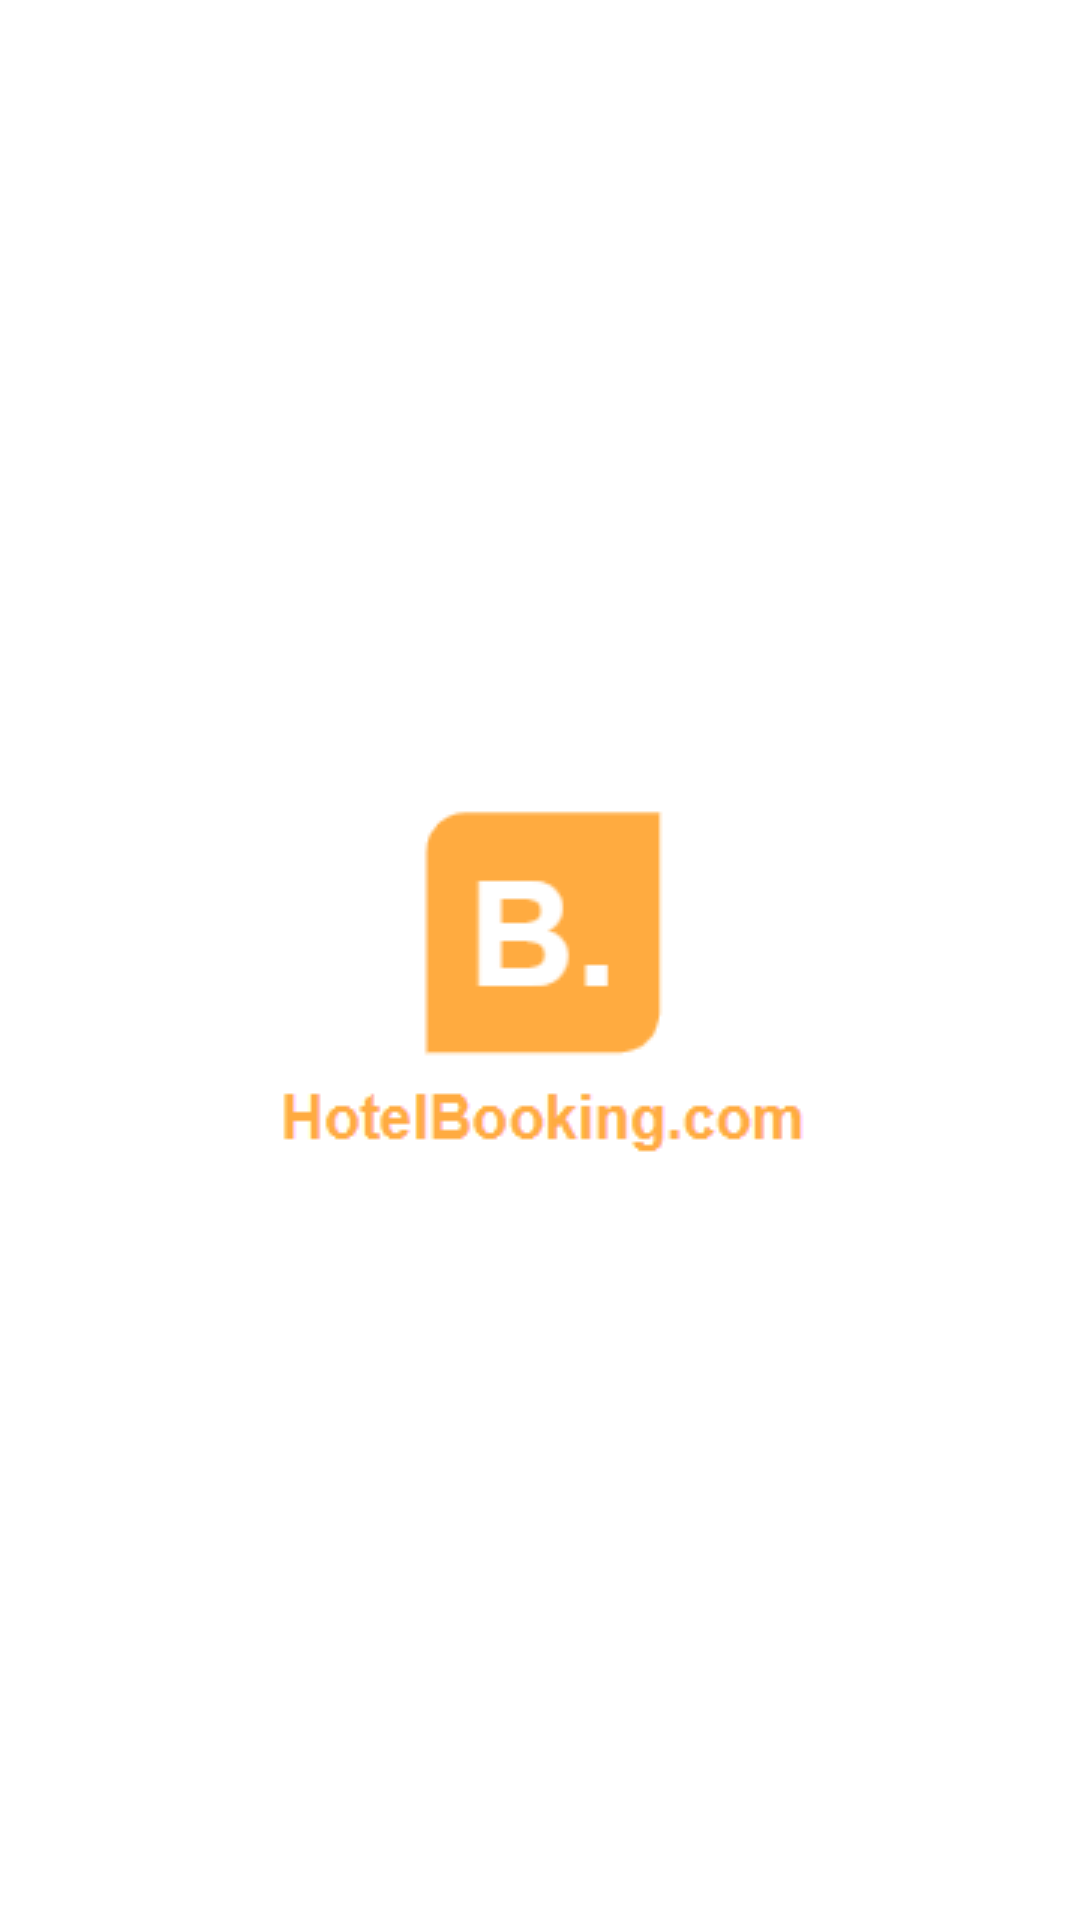

The Android layout XML behind this screen, and the referenced resources:
<!-- AndroidManifest.xml: application theme Theme.Myprojpage1 -->
<!-- res/layout/activity_main.xml -->
<?xml version="1.0" encoding="utf-8"?>
<androidx.constraintlayout.widget.ConstraintLayout xmlns:android="http://schemas.android.com/apk/res/android"
    xmlns:app="http://schemas.android.com/apk/res-auto"
    xmlns:tools="http://schemas.android.com/tools"
    android:layout_width="match_parent"
    android:layout_height="match_parent"
    tools:context=".MainActivity">

    <ImageView
        android:id="@+id/imageView"
        android:layout_width="wrap_content"
        android:layout_height="wrap_content"
        app:layout_constraintBottom_toBottomOf="parent"
        app:layout_constraintEnd_toEndOf="parent"
        app:layout_constraintStart_toStartOf="parent"
        app:layout_constraintTop_toTopOf="parent"
        app:srcCompat="@drawable/capture" />



</androidx.constraintlayout.widget.ConstraintLayout>
<!-- resources referenced by this layout -->
<resources>
  <!-- drawable capture: png bitmap (drawable, 2708 bytes) -->
  <style name="Theme.Myprojpage1" parent="Theme.MaterialComponents.DayNight.DarkActionBar">
          
          <item name="colorPrimary">@color/purple_500</item>
          <item name="colorPrimaryVariant">@color/purple_700</item>
          <item name="colorOnPrimary">@color/white</item>
          
          <item name="colorSecondary">@color/teal_200</item>
          <item name="colorSecondaryVariant">@color/teal_700</item>
          <item name="colorOnSecondary">@color/black</item>
          
          <item name="android:statusBarColor" tools:targetApi="l">?attr/colorPrimaryVariant</item>
          
      </style>
  <!-- not gathered from this repository: default colours our renderer supplied (Android Studio template values) -->
  <color name="purple_500">#FF6200EE</color>
  <color name="purple_700">#FF3700B3</color>
  <color name="teal_200">#FF03DAC5</color>
  <color name="teal_700">#FF018786</color>
  <color name="black">#FF000000</color>
  <color name="white">#FFFFFFFF</color>
</resources>
